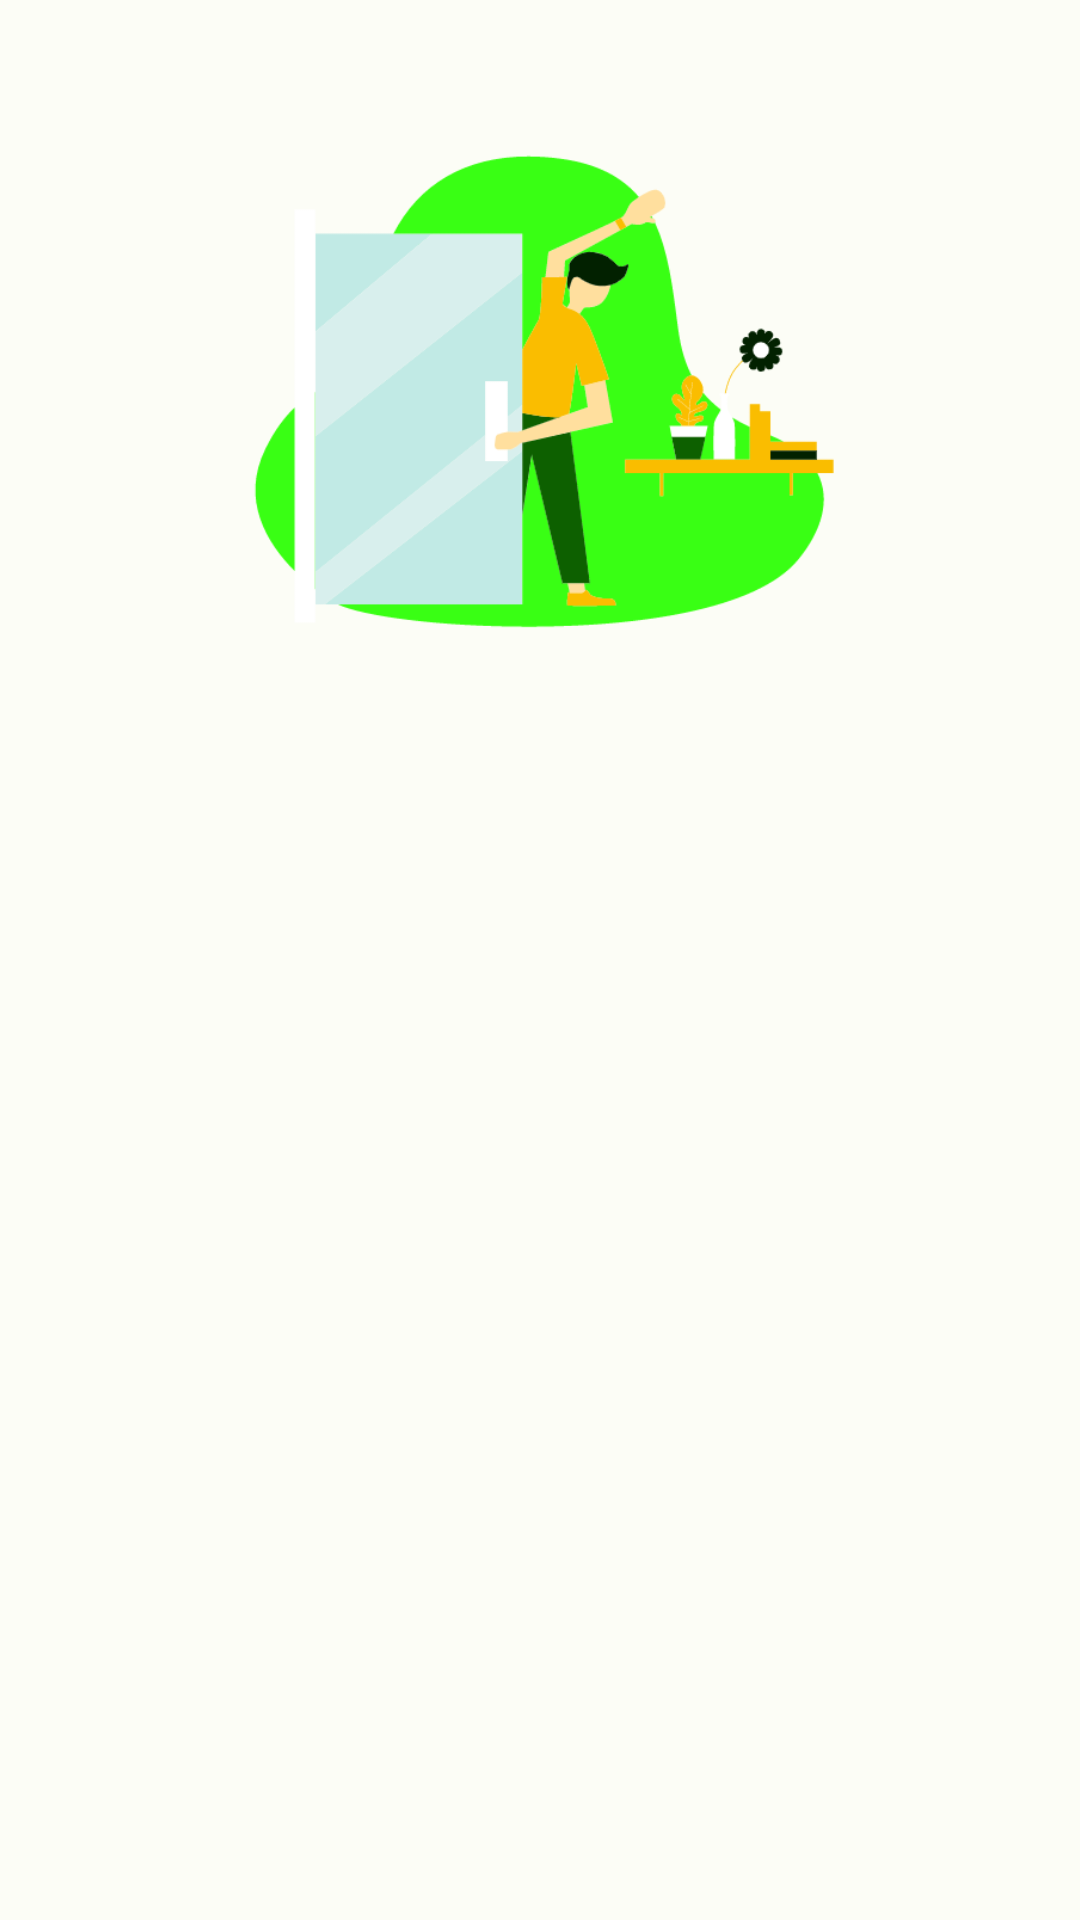

Reconstruct the res/layout file that produces this screen, plus the resources it refers to.
<!-- AndroidManifest.xml: application theme Theme.StoryApp -->
<!-- res/layout/activity_login.xml -->
<?xml version="1.0" encoding="utf-8"?>
<ScrollView xmlns:android="http://schemas.android.com/apk/res/android"
    xmlns:app="http://schemas.android.com/apk/res-auto"
    xmlns:tools="http://schemas.android.com/tools"
    android:layout_width="match_parent"
    android:layout_height="match_parent">

    <androidx.constraintlayout.widget.ConstraintLayout
        android:layout_width="match_parent"
        android:layout_height="wrap_content"
        android:padding="16dp"
        tools:context=".auth.login.LoginActivity">

        <androidx.constraintlayout.widget.Guideline
            android:id="@+id/guideline"
            android:layout_width="wrap_content"
            android:layout_height="wrap_content"
            android:orientation="horizontal"
            app:layout_constraintGuide_percent="0.0" />

        <ImageView
            android:id="@+id/image_login"
            android:layout_width="0dp"
            android:layout_height="0dp"
            android:importantForAccessibility="no"
            app:layout_constraintBottom_toTopOf="@+id/guideline2"
            app:layout_constraintEnd_toEndOf="parent"
            app:layout_constraintHorizontal_bias="1.0"
            app:layout_constraintStart_toStartOf="parent"
            app:layout_constraintTop_toTopOf="@+id/guideline"
            app:layout_constraintVertical_bias="1.0"
            app:srcCompat="@drawable/login"
            tools:ignore="ImageContrastCheck" />

        <androidx.constraintlayout.widget.Guideline
            android:id="@+id/guideline2"
            android:layout_width="wrap_content"
            android:layout_height="wrap_content"
            android:orientation="horizontal"
            app:layout_constraintGuide_percent="0.4" />

        <TextView
            android:id="@+id/title_login"
            android:layout_width="wrap_content"
            android:layout_height="wrap_content"
            android:layout_marginTop="12dp"
            android:text="@string/welcome"
            android:alpha="0"
            app:layout_constraintStart_toStartOf="parent"
            app:layout_constraintTop_toBottomOf="@+id/guideline2" />

        <TextView
            android:id="@+id/description_login"
            android:layout_width="wrap_content"
            android:layout_height="wrap_content"
            android:layout_marginTop="4dp"
            android:text="@string/welcome_description"
            android:alpha="0"
            app:layout_constraintStart_toStartOf="parent"
            app:layout_constraintTop_toBottomOf="@+id/title_login" />

        <TextView
            android:id="@+id/txt__login_email"
            android:layout_width="wrap_content"
            android:layout_height="wrap_content"
            android:layout_marginTop="24dp"
            android:text="@string/email"
            android:alpha="0"
            app:layout_constraintStart_toStartOf="parent"
            app:layout_constraintTop_toBottomOf="@+id/description_login" />

        <com.google.android.material.textfield.TextInputLayout
            android:id="@+id/layout_login_email"
            style="@style/Widget.Material3.TextInputLayout.OutlinedBox"
            android:layout_width="match_parent"
            android:layout_height="wrap_content"
            android:alpha="0"
            app:layout_constraintEnd_toEndOf="parent"
            app:layout_constraintStart_toStartOf="parent"
            app:layout_constraintTop_toBottomOf="@+id/txt__login_email">

            <com.yosha10.storyapp.ui.customview.EmailEditText
                android:id="@+id/ed_login_email"
                android:layout_width="match_parent"
                android:layout_height="wrap_content"
                android:ems="10"
                android:importantForAccessibility="no"
                android:inputType="textEmailAddress"
                tools:ignore="VisualLintTextFieldSize" />
        </com.google.android.material.textfield.TextInputLayout>

        <TextView
            android:id="@+id/txt_login_password"
            android:layout_width="wrap_content"
            android:layout_height="wrap_content"
            android:layout_marginTop="8dp"
            android:text="@string/password"
            android:alpha="0"
            app:layout_constraintStart_toStartOf="parent"
            app:layout_constraintTop_toBottomOf="@+id/layout_login_email" />

        <com.google.android.material.textfield.TextInputLayout
            android:id="@+id/layout_login_password"
            android:layout_width="match_parent"
            android:layout_height="wrap_content"
            android:alpha="0"
            app:layout_constraintEnd_toEndOf="parent"
            app:layout_constraintStart_toStartOf="parent"
            app:layout_constraintTop_toBottomOf="@+id/txt_login_password"
            app:passwordToggleEnabled="true">

            <com.yosha10.storyapp.ui.customview.PasswordEditText
                android:id="@+id/ed_login_password"
                android:layout_width="match_parent"
                android:layout_height="wrap_content"
                android:ems="10"
                android:importantForAccessibility="no"
                android:inputType="textPassword"
                app:passwordToggleEnabled="true"
                tools:ignore="VisualLintTextFieldSize" />
        </com.google.android.material.textfield.TextInputLayout>

        <Button
            android:id="@+id/btn_signin"
            android:layout_width="match_parent"
            android:layout_height="wrap_content"
            android:layout_marginTop="24dp"
            android:text="@string/sign_in"
            android:alpha="0"
            app:layout_constraintEnd_toEndOf="parent"
            app:layout_constraintStart_toStartOf="parent"
            app:layout_constraintTop_toBottomOf="@+id/layout_login_password"
            tools:ignore="VisualLintButtonSize" />

        <ProgressBar
            android:id="@+id/loading"
            android:layout_width="48dp"
            android:layout_height="48dp"
            android:visibility="gone"
            app:layout_constraintBottom_toBottomOf="parent"
            app:layout_constraintEnd_toEndOf="parent"
            app:layout_constraintStart_toStartOf="parent"
            app:layout_constraintTop_toTopOf="parent" />
    </androidx.constraintlayout.widget.ConstraintLayout>
</ScrollView>
<!-- resources referenced by this layout -->
<resources>
  <string name="email">Email</string>
  <string name="password">Password</string>
  <string name="sign_in">SIGN IN</string>
  <string name="welcome">Welcome!</string>
  <string name="welcome_description">Log in to start sharing your story with the world.</string>
  <color name="md_theme_light_primary">#106E00</color>
  <color name="md_theme_light_onPrimary">#FFFFFF</color>
  <color name="md_theme_light_primaryContainer">#79FF5B</color>
  <color name="md_theme_light_onPrimaryContainer">#022100</color>
  <color name="md_theme_light_secondary">#785900</color>
  <color name="md_theme_light_onSecondary">#FFFFFF</color>
  <color name="md_theme_light_secondaryContainer">#FFDF9E</color>
  <color name="md_theme_light_onSecondaryContainer">#261A00</color>
  <color name="md_theme_light_tertiary">#BB0054</color>
  <color name="md_theme_light_onTertiary">#FFFFFF</color>
  <color name="md_theme_light_tertiaryContainer">#FFD9DF</color>
  <color name="md_theme_light_onTertiaryContainer">#3F0018</color>
  <color name="md_theme_light_error">#BA1A1A</color>
  <color name="md_theme_light_errorContainer">#FFDAD6</color>
  <color name="md_theme_light_onError">#FFFFFF</color>
  <color name="md_theme_light_onErrorContainer">#410002</color>
  <color name="md_theme_light_background">#FCFDF6</color>
  <color name="md_theme_light_onBackground">#1A1C18</color>
  <color name="md_theme_light_surface">#FCFDF6</color>
  <color name="md_theme_light_onSurface">#1A1C18</color>
  <color name="md_theme_light_surfaceVariant">#DFE4D7</color>
  <color name="md_theme_light_onSurfaceVariant">#43483F</color>
  <color name="md_theme_light_outline">#73796E</color>
  <color name="md_theme_light_inverseOnSurface">#F1F1EA</color>
  <color name="md_theme_light_inverseSurface">#2F312D</color>
  <color name="md_theme_light_inversePrimary">#2AE500</color>
</resources>
